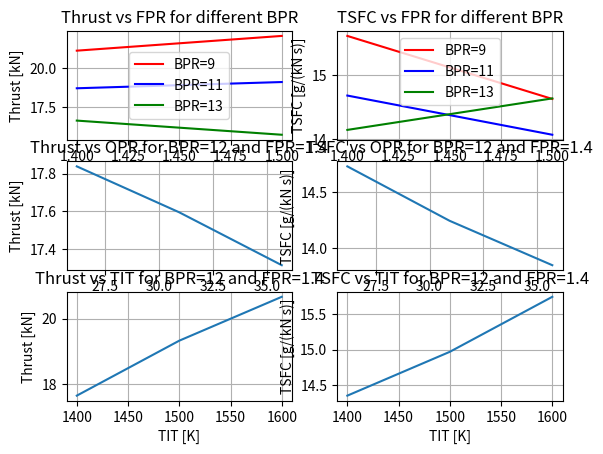

Recreate this plot in Python.
from matplotlib import pyplot as plt
import numpy as np
import math


#Engine parameters
inlet_p_ratio = 0.98
mdot_a = 173 #kg/s
BPR = 12 # 12 for Part 1, Part 2 (9,11,13)
FPR = 1.4 # 1.4 for Part 1, Part 2 (1.4, 1.5)
LPCPR = 1.7
HPCPR = 12.5# 12.5 for Part 1, Part 2 (11,13,15)
T4 = 1400 #K 1400 for part 1, Part 2  (1400,1500,1600)
fan_isentropic_eff = 0.90
LPC_isentropic_eff = 0.92
HPC_isentropic_eff = LPC_isentropic_eff
LPT_isentropic_eff = 0.90
HPT_isentropic_eff = LPT_isentropic_eff
mech_eff = 0.99
comb_eff = 0.995 #Combustor
comb_p_ratio = 0.96
nozz_eff = 0.98 #Convergent
T_amb = 218.8 #K
p_amb = 23842 #Pa
gas_const = 287 #J/kg/K
LHV = 43 * 10**6 #MJ/kg
cp_a = 1000 #J/kg/K
cp_g = 1150 #J/kg/K
gamma_a = 1.4
gamma_g = 1.33

#Flight Conditions
M = 0.78
h = 10668 #m, altitude

#Definitions of required EQs
def total_T_amb(T, gamma, M):
    total_T_amb = T *(1+ (( gamma - 1) /2) * M **2)
    return total_T_amb

def total_p_amb(p, gamma, M): #in Pa
    total_p_amb = p * ((1+ (( gamma - 1) /2) * M **2)) ** (gamma/(gamma-1))
    return total_p_amb

def T_current(T_previous, isentropic_eff, p_current, p_previous, gamma): #in K
    T_current = T_previous * (1 + 1/isentropic_eff * ((p_current/p_previous)**((gamma-1)/gamma) -1))
    return T_current

def work(mdot_current, cp_a, t_current, t_previous): #in MW
    W = mdot_current * cp_a * (t_current - t_previous)
    return W

def ff_required(mdot_previous, cp_g, t_current, t_previous, comb_eff, LHV):
    ff_required = (mdot_previous * cp_g * (t_current - t_previous)) / (comb_eff * LHV)
    return ff_required

def total_p_45(total_p_previous, isentropic_eff, t_current, t_previous, gamma_g):
    total_p_45 = total_p_previous * (1 - (1 / isentropic_eff) * (1 - (t_current / t_previous))) ** (gamma_g / (gamma_g - 1))
    return total_p_45

#------------------ PART 1 ---------------------------------
#Computations
#Total upstream values
v0 = M*np.sqrt(gamma_a * gas_const * T_amb)
total_T_upstream = total_T_amb(T_amb, gamma_a, M)
total_p_upstream = total_p_amb(p_amb, gamma_a, M)
print('pt_a=',total_p_upstream)
print('Tt_a=',total_T_upstream)

#Station 2
total_t2 = total_T_upstream
total_p2 = total_p_upstream * inlet_p_ratio
print('pt_2=',total_p2)
print('Tt_2=',total_t2)
#Mass Flows
mdot_core = mdot_a / (BPR + 1) #Change index for BPR for Part 2
mdot_bypass = mdot_a * BPR / (BPR + 1)
print('mdot_core=',mdot_core)
print('mdot_BP',mdot_bypass)

#Station 21
mdot_21 = mdot_core
total_p21 = total_p2 * FPR
total_t21 = T_current(total_t2, fan_isentropic_eff, total_p21, total_p2, gamma_a)
W_fan = work(mdot_a, cp_a, total_t21, total_t2)
print('pt_21=',total_p21)
print('Tt_21=',total_t21)
print('W_fan=',W_fan)

#Station 13
mdot_13 = mdot_bypass
total_t13 = total_t21
total_p13 = total_p21

#Station 25
total_p25 = total_p21 * LPCPR
total_t25 = T_current(total_t21, LPC_isentropic_eff, total_p25, total_p21, gamma_a)
mdot_25 = mdot_21
W_lpc = work(mdot_25, cp_a, total_t25, total_t21) #for LPT
print('pt_25=',total_p25)
print('Tt_25=',total_t25)
print('W_lpc=',W_lpc)

#Station 3
total_p3 = total_p25 * HPCPR
total_t3 = T_current(total_t25, HPC_isentropic_eff, total_p3, total_p25, gamma_a)
mdot_3 = mdot_25
W_hpc = work(mdot_3, cp_a, total_t3, total_t25) #for HPT
print('pt_3=',total_p3)
print('Tt_3=',total_t3)
print('W_hpc=',W_hpc)

#Station 4
total_p4 = total_p3 * comb_p_ratio
mdot_f = ff_required(mdot_3, cp_g, T4, total_t3, comb_eff, LHV)
mdot_4 = mdot_3 + mdot_f
print('pt_4=',total_p4)
print('Tt_4=',T4)
print('mdot_f=',mdot_f)
print('mdot_4=',mdot_4)

#Station 45
W_hpt = W_hpc / mech_eff #as HPT drives the HPC
total_t45 = T4 - (W_hpt / (mdot_4 * cp_g))
total_p45 = total_p_45(total_p4, HPT_isentropic_eff, total_t45, T4, gamma_g)
mdot_45 = mdot_4
print('pt_45=',total_p45)
print('Tt_45=',total_t45)

#Station 5
W_lpt = (W_lpc + W_fan) / mech_eff  #as LPT drives LPC and Fan
total_t5 = total_t45 - (W_lpt / (mdot_45 * cp_g))
total_p5 = total_p_45(total_p45, LPT_isentropic_eff, total_t5, total_t45, gamma_g)
mdot_5 = mdot_45
print('pt5=', total_p5)
print('Tt5=', total_t5)
print('mdot5=', mdot_5)

# Nozzle core, station 5,7,8
total_p7 = total_p5
total_t7 = total_t5
mdot_8 = mdot_5
chocked_core = total_p7/p_amb
chocked_limit_core = (1-(1/nozz_eff)*((gamma_g-1)/(gamma_g+1)))**(-gamma_g/(gamma_g-1))
print('chocked_limit_core = ', chocked_limit_core)
if chocked_core > chocked_limit_core:
    print('The core nozzle is chocked', chocked_core)
    T8 = total_t7 * 2/(gamma_g+1)
    p8 = total_p7/chocked_limit_core
    v8 = np.sqrt(gamma_g * gas_const * T8)          #[m/s]
    rho8 = p8 / (gas_const * T8)                    #[kg/m3]
    A8 = mdot_8 / (rho8 * v8)                       #[m2]
    F_core = mdot_8 * (v8 - v0) + A8 * (p8-p_amb)   # [N]
    print('p8=', p8)
    print('T8=', T8)
    print('v8=', v8)
    print('rho8=',rho8)
    print('A8=',A8)
    print('F_core=', F_core)

else:
    print('The core nozzle is NOT chocked', chocked_core)
    p8 = p_amb
    T8 = total_t7-(total_t7*nozz_eff*(1-(p_amb/total_p7)**((gamma_g-1)/gamma_g)))
    v8 = np.sqrt(2*cp_g*(total_t7-T8))
    F_core = mdot_8 * (v8-v0)
    print('p8=', p8)
    print('T8=', T8)
    print('v8=', v8)
    print('F_core=', F_core)

# Nozzle bypass
total_p16 = total_p13
total_t16 = total_t13
mdot_18 = mdot_13
chocked_BP = total_p16/p_amb
chocked_limit_BP = (1-(1/nozz_eff)*((gamma_a-1)/(gamma_a+1)))**(-gamma_a/(gamma_a-1))
print('chocked_limit_BP=', chocked_limit_BP)
if chocked_BP > chocked_limit_BP:
    print('The bypass nozzle is chocked', chocked_BP)
    T18 = total_t16 * 2/(gamma_a+1)
    p18 = total_p16/chocked_limit_BP
    v18 = np.sqrt(gamma_a * gas_const * T18)
    rho18 = p18 / (gas_const * T18)
    A18 = mdot_18 / (rho18 * v18)
    F_bp = mdot_18 * (v18 - v0) + A18 * (p18-p_amb)
    print('p18=', p18)
    print('T18=', T18)
    print('F_bp=', F_bp)
else:
    print('The bypass nozzle is NOT chocked', chocked_BP)
    p18 = p_amb
    T18 = total_t16 - (total_t16 * nozz_eff * (1 - (p_amb / total_p16) ** ((gamma_a - 1) / gamma_a)))
    v18 = np.sqrt(2*cp_a*(total_t16-T18))
    F_bp = mdot_18 * (v18-v0)
    print('p18=', p18)
    print('T18=', T18)
    print('F_bp=', F_bp)

# total
F_N = (F_core + F_bp)*10**(-3) # kN
TSFC = mdot_f*10**3 /F_N #[g/(kN s)]
OPR = total_p3/total_p2
v_j_eff_core = (F_core / mdot_8) +  v0 #If choked, v_j becomes v_j_eff
v_j_eff_bp = (F_bp / mdot_18) + v0
K_e_core = 0.5 * mdot_8 * (v_j_eff_core**2 - v0**2)
K_e_bp = 0.5 * mdot_18 * (v_j_eff_core**2 - v0**2)
print('F_N=',F_N, 'kN')
print('TSFC=',TSFC)
print('OPR=', OPR)


#------------- PART 2 ----------------------------
# This number come form running the program after
# manually changing  the constants the values

#Thust and SFC for FPR 1.4 and 1.5 for BPR 9, 11 and 13
FPR = np.array([1.4, 1.5])
Fn9 = np.array([21.105759284706633, 22.046691016805507])
Fn11 = np.array([18.705033402814526, 19.103040824486065])
Fn13 = np.array([16.64172821384842, 15.73834106092552]) # for BPR 13 and FPR 1.5 the BP thrust is negative

SFC9 = np.array([15.616853050080687,14.631132189683212])
SFC11 = np.array([14.684351450647688,14.071409432301765])
SFC13 = np.array([14.147120205656035,14.63977362958362]) #

# Thrust and SFC varying HPCPR (11,13,15) with BPR 12 and FPR 1.4
HPCPR = np.array([11,13,15])
Fn_HPCPR = np.array([17.837785291126256,17.59537487891046,17.315404687820876])
SFC_HPCPR = np.array([14.730982270860046,14.244883239554586,13.848258769740251])
OPR = np.array([26.18,30.93, 35.7])

# Thrust and SFC varying Turbine inlet temp (1400,1500,1600) with BPR 12 and FPR 1.4 HPCPR 12.5
TIT = np.array([1400, 1500, 1600])
Fn_TIT = np.array([17.66001982889069,19.328605761285995, 20.65996997155316])
SFC_TIT = np.array([14.35687652123111,14.968069266906191,15.734829050430928])

plt.subplot(3,2,1)
plt.plot(FPR,Fn9, 'r', label='BPR=9')
plt.plot(FPR,Fn11, 'b', label='BPR=11')
plt.plot(FPR,Fn13, 'g', label='BPR=13')
plt.xlabel("FPR [-]")
plt.ylabel("Thrust [kN]")
plt.title('Thrust vs FPR for different BPR')
plt.legend()
plt.grid()

plt.subplot(3,2,2)
plt.plot(FPR,SFC9, 'r', label='BPR=9')
plt.plot(FPR,SFC11, 'b', label='BPR=11')
plt.plot(FPR,SFC13, 'g', label='BPR=13')
plt.xlabel("FPR [-]")
plt.ylabel("TSFC [g/(kN s)]")
plt.title('TSFC vs FPR for different BPR')
plt.legend()
plt.grid()

plt.subplot(3,2,3)
plt.plot(OPR,Fn_HPCPR )
plt.xlabel("OPR [-]")
plt.ylabel("Thrust [kN]")
plt.title('Thrust vs OPR for BPR=12 and FPR=1.4')
plt.grid()

plt.subplot(3,2,4)
plt.plot(OPR, SFC_HPCPR)
plt.xlabel("OPR [-]")
plt.ylabel("TSFC [g/(kN s)]")
plt.title('TSFC vs OPR for BPR=12 and FPR=1.4')
plt.grid()



plt.subplot(3,2,5)
plt.plot(TIT,Fn_TIT )
plt.xlabel("TIT [K]")
plt.ylabel("Thrust [kN]")
plt.title('Thrust vs TIT for BPR=12 and FPR=1.4')
plt.grid()

plt.subplot(3,2,6)
plt.plot(TIT,SFC_TIT )
plt.xlabel("TIT [K]")
plt.ylabel("TSFC [g/(kN s)]")
plt.title('TSFC vs TIT for BPR=12 and FPR=1.4')
plt.grid()
plt.show()

# #--------------PART 3 -------------
#Thermodynamic Efficiency
total_tg = T4 - ((mdot_core * cp_a * (total_t3 - total_t2)) / (mdot_4 * cp_g))
total_pg = total_p_45(total_p4, LPT_isentropic_eff, total_tg, T4, gamma_g)
total_t8dash = total_tg / ((total_pg/p_amb) ** (1 - 1/gamma_g))
W_gg = mdot_45 * cp_g * (total_tg - total_t8dash)
thdy_eff = W_gg / (mdot_3 * cp_a * (T4 - total_t3))
# print(total_tg)
# print(total_pg)
# print(total_t8dash)
print('The thermodynamic efficiency is=',thdy_eff)

#GG Efficiency
gg_eff = ((K_e_core + K_e_bp)) / W_gg
print('The gas generation efficiency is=',gg_eff)

#Propulsive Efficiency
W_thr_core = mdot_8 * (v_j_eff_core - v0) * v0
W_thr_bp = mdot_18 * (v_j_eff_core - v0) * v0
prop_eff = (W_thr_core + W_thr_bp) / (K_e_core + K_e_bp)
print('The propulsive efficiency is=', prop_eff)

#Thermal Efficiency
thermal_eff = ((K_e_bp + K_e_core)) / (mdot_f * LHV) #wrong for now, maybe units??
print('The thermal efficiency is =', thermal_eff)


#Overall efficiency
total_eff = prop_eff * thermal_eff
print('The overall engine efficiency is =', total_eff)